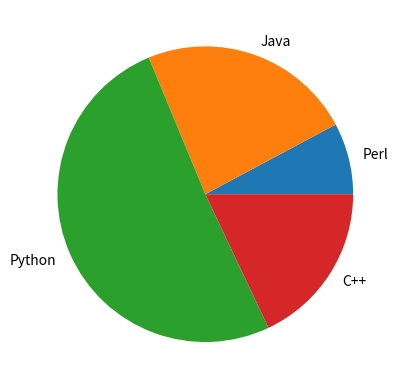

Write the Python code that produced this figure.
import matplotlib.pyplot as plt

x = [10, 30, 65, 23]

lst = ['Perl', 'Java', 'Python', 'C++']

plt.pie(x, labels=lst)

plt.show()
